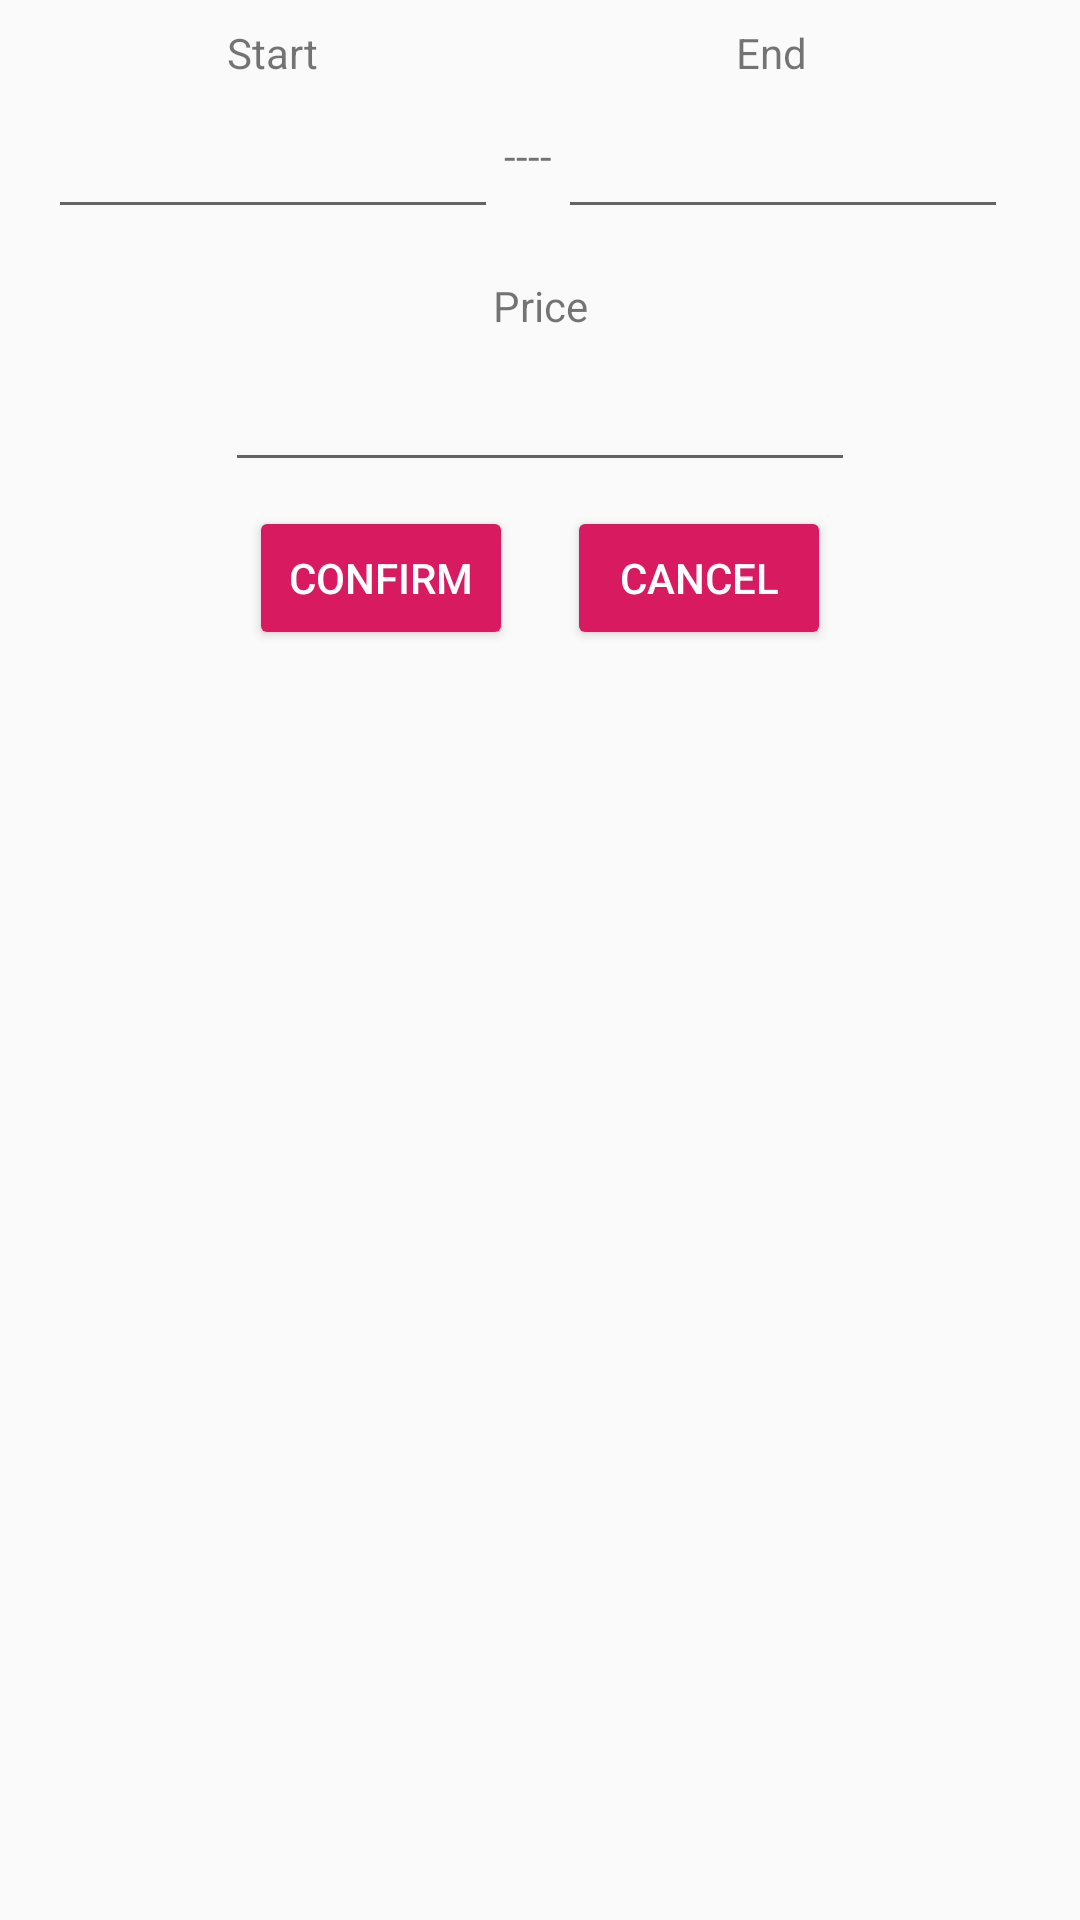

Reconstruct the res/layout file that produces this screen, plus the resources it refers to.
<!-- AndroidManifest.xml: application theme AppTheme -->
<!-- res/layout/dialog_add_schedule.xml -->
<?xml version="1.0" encoding="utf-8"?>
<androidx.constraintlayout.widget.ConstraintLayout
	xmlns:android="http://schemas.android.com/apk/res/android"
	xmlns:app="http://schemas.android.com/apk/res-auto"
	xmlns:tools="http://schemas.android.com/tools"
	android:layout_width="match_parent"
	android:layout_height="match_parent">


	<Button
		android:id="@+id/btConfirm"
		android:layout_width="wrap_content"
		android:layout_height="wrap_content"
		android:layout_marginStart="8dp"
		android:layout_marginTop="8dp"
		android:text="Confirm"
		app:layout_constraintStart_toStartOf="@+id/etPrice"
		app:layout_constraintTop_toBottomOf="@+id/etPrice"/>

	<Button
		android:id="@+id/btCancel"
		android:layout_width="wrap_content"
		android:layout_height="wrap_content"
		android:layout_marginEnd="8dp"
		android:layout_marginTop="8dp"
		android:text="Cancel"
		app:layout_constraintEnd_toEndOf="@+id/etPrice"
		app:layout_constraintTop_toBottomOf="@+id/etPrice"/>

	<EditText
		android:id="@+id/etCheckIn"
		android:layout_width="150dp"
		android:layout_height="wrap_content"
		android:layout_marginStart="16dp"
		android:layout_marginTop="8dp"
		android:ems="10"
		android:inputType="date"
		android:textAlignment="center"
		app:layout_constraintStart_toStartOf="parent"
		app:layout_constraintTop_toBottomOf="@+id/tvLabelStart"/>

	<EditText
		android:id="@+id/etCheckOut"
		android:layout_width="150dp"
		android:layout_height="wrap_content"
		android:layout_marginEnd="24dp"
		android:layout_marginTop="8dp"
		android:ems="10"
		android:inputType="date"
		android:textAlignment="center"
		app:layout_constraintEnd_toEndOf="parent"
		app:layout_constraintTop_toBottomOf="@+id/tvLabelEnd"/>

	<EditText
		android:id="@+id/etPrice"
		android:layout_width="wrap_content"
		android:layout_height="wrap_content"
		android:layout_marginEnd="100dp"
		android:layout_marginStart="100dp"
		android:layout_marginTop="8dp"
		android:ems="10"
		android:inputType="number"
		android:textAlignment="center"
		app:layout_constraintEnd_toEndOf="parent"
		app:layout_constraintStart_toStartOf="parent"
		app:layout_constraintTop_toBottomOf="@+id/tvLabelPrice"/>

	<TextView
		android:id="@+id/tvLabelStart"
		android:layout_width="wrap_content"
		android:layout_height="wrap_content"
		android:layout_marginTop="8dp"
		android:text="Start"
		app:layout_constraintEnd_toEndOf="@+id/etCheckIn"
		app:layout_constraintStart_toStartOf="@+id/etCheckIn"
		app:layout_constraintTop_toTopOf="parent"/>

	<TextView
		android:id="@+id/tvLabelEnd"
		android:layout_width="wrap_content"
		android:layout_height="wrap_content"
		android:layout_marginEnd="8dp"
		android:layout_marginTop="8dp"
		android:text="End"
		app:layout_constraintEnd_toEndOf="@+id/etCheckOut"
		app:layout_constraintStart_toStartOf="@+id/etCheckOut"
		app:layout_constraintTop_toTopOf="parent"/>

	<TextView
		android:id="@+id/tvDivider"
		android:layout_width="wrap_content"
		android:layout_height="wrap_content"
		android:layout_marginBottom="8dp"
		android:layout_marginEnd="8dp"
		android:layout_marginStart="8dp"
		android:layout_marginTop="8dp"
		android:text="----"
		app:layout_constraintBottom_toBottomOf="@+id/etCheckIn"
		app:layout_constraintEnd_toStartOf="@+id/etCheckOut"
		app:layout_constraintStart_toEndOf="@+id/etCheckIn"
		app:layout_constraintTop_toBottomOf="@+id/tvLabelStart"/>

	<TextView
		android:id="@+id/tvLabelPrice"
		android:layout_width="wrap_content"
		android:layout_height="wrap_content"
		android:layout_marginTop="16dp"
		android:text="Price"
		app:layout_constraintEnd_toEndOf="parent"
		app:layout_constraintStart_toStartOf="parent"
		app:layout_constraintTop_toBottomOf="@+id/etCheckIn"/>

</androidx.constraintlayout.widget.ConstraintLayout>
<!-- resources referenced by this layout -->
<resources>
  <style name="AppTheme" parent="Theme.AppCompat.Light.NoActionBar">
  		
  		<item name="colorPrimary">@color/colorPrimary</item>
  		<item name="colorPrimaryDark">@color/colorPrimaryDark</item>
  		<item name="colorAccent">@color/colorAccent</item>
  		<item name="buttonStyle">@style/Widget.AppCompat.Button.Colored</item>
  	</style>
  <color name="colorPrimary">#008577</color>
  <color name="colorPrimaryDark">#00574B</color>
  <color name="colorAccent">#D81B60</color>
</resources>
